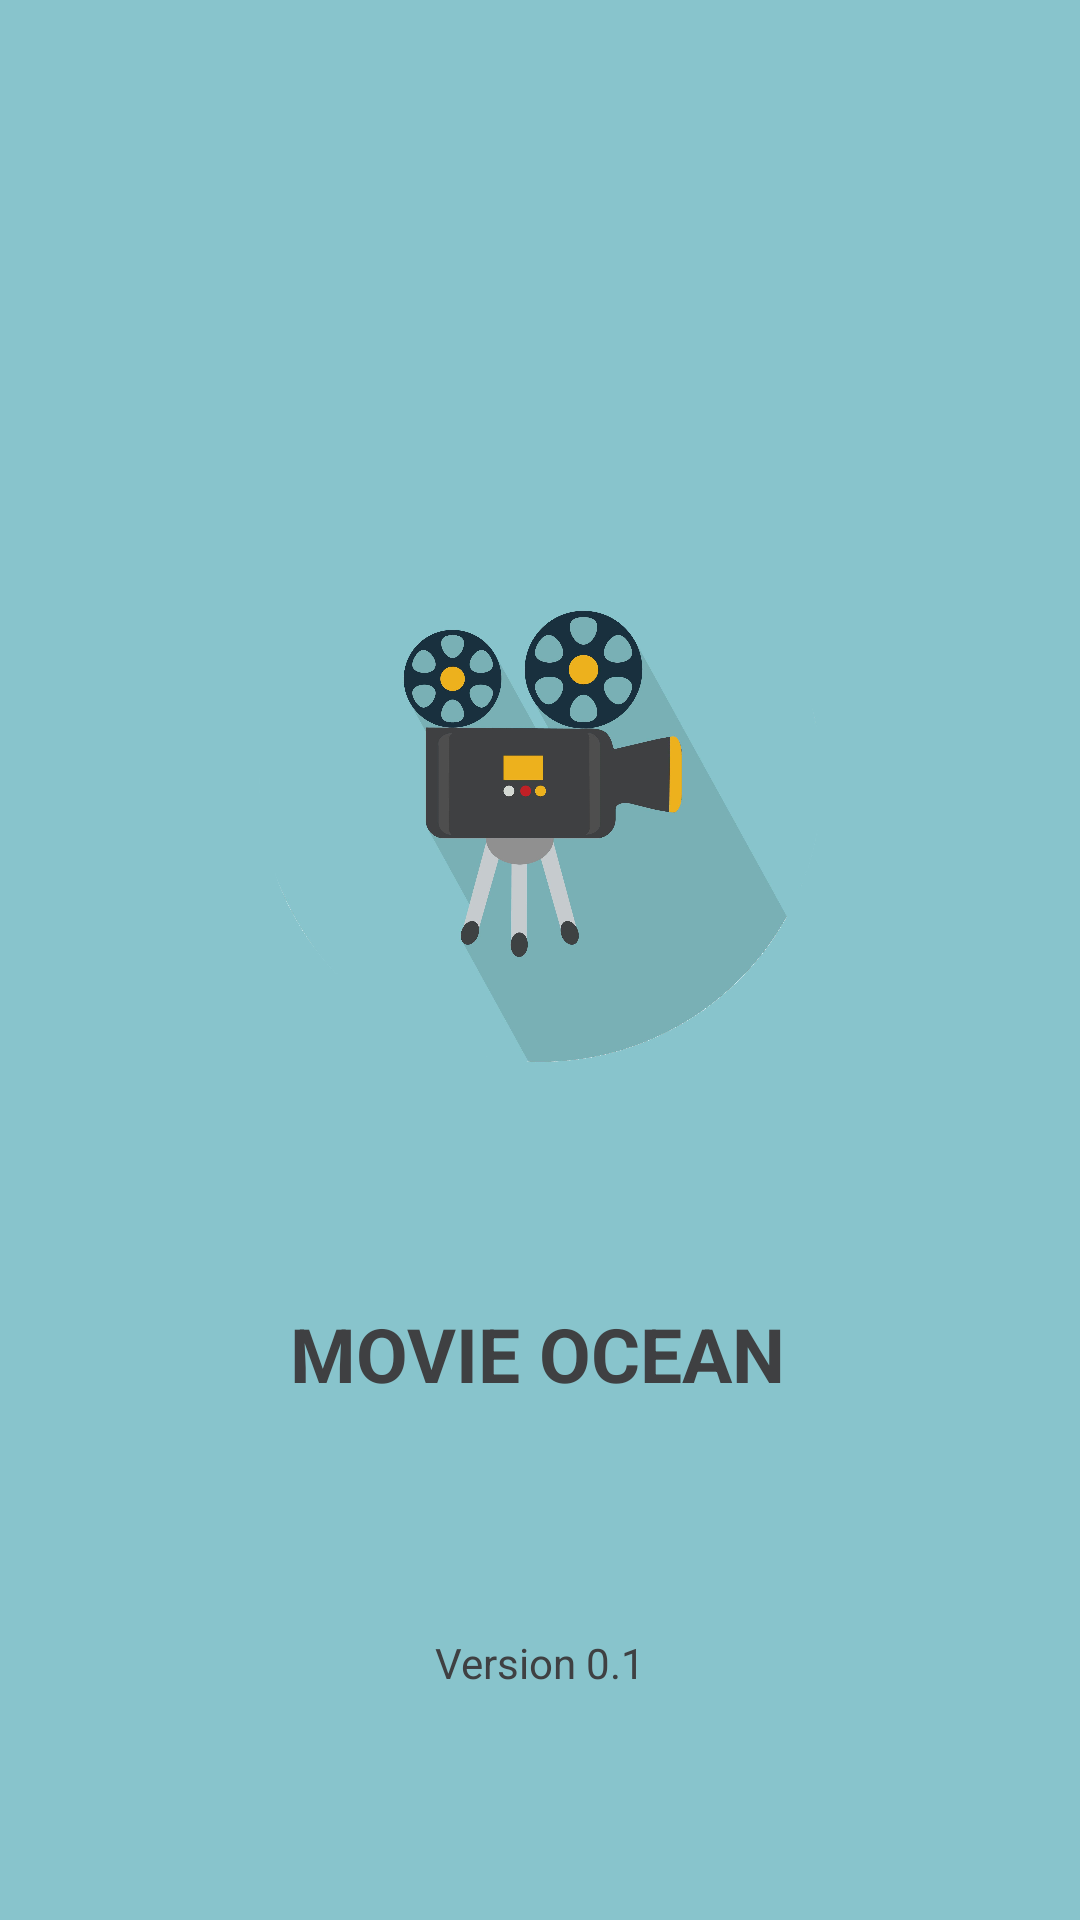

Write the Android layout XML for this screen, with the resource values it uses.
<!-- AndroidManifest.xml: application theme Theme.MovieApplication -->
<!-- res/layout/activity_splash.xml -->
<?xml version="1.0" encoding="utf-8"?>
<androidx.constraintlayout.widget.ConstraintLayout xmlns:android="http://schemas.android.com/apk/res/android"
    xmlns:app="http://schemas.android.com/apk/res-auto"
    xmlns:tools="http://schemas.android.com/tools"
    android:layout_width="match_parent"
    android:layout_height="match_parent"
    tools:context=".SplashActivity"
    android:background="@color/primary">

    <ImageView
        android:id="@+id/imageView"
        android:layout_width="205dp"
        android:layout_height="192dp"
        android:layout_marginTop="164dp"
        app:layout_constraintEnd_toEndOf="parent"
        app:layout_constraintStart_toStartOf="parent"
        app:layout_constraintTop_toTopOf="parent"
        app:srcCompat="@drawable/logo"
        tools:ignore="MissingConstraints" />

    <TextView
        android:id="@+id/textView"
        android:layout_width="wrap_content"
        android:layout_height="wrap_content"
        android:layout_marginBottom="172dp"
        android:text="MOVIE OCEAN"
        android:textSize="25dp"
        android:textStyle="bold"
        android:textColor="@color/dark"
        app:layout_constraintBottom_toBottomOf="parent"
        app:layout_constraintEnd_toEndOf="parent"
        app:layout_constraintHorizontal_bias="0.497"
        app:layout_constraintStart_toStartOf="parent"
        app:layout_constraintTop_toBottomOf="@+id/imageView"
        app:layout_constraintVertical_bias="1.0" />

    <TextView
        android:id="@+id/textView2"
        android:layout_width="wrap_content"
        android:layout_height="wrap_content"
        android:text="Version 0.1"
        android:textColor="@color/dark"
        app:layout_constraintBottom_toBottomOf="parent"
        app:layout_constraintEnd_toEndOf="parent"
        app:layout_constraintStart_toStartOf="parent"
        app:layout_constraintTop_toBottomOf="@+id/textView" />
</androidx.constraintlayout.widget.ConstraintLayout>
<!-- resources referenced by this layout -->
<resources>
  <color name="dark">#3f4042</color>
  <color name="primary">#88c4cc</color>
  <!-- drawable logo: jpg bitmap (drawable, 218023 bytes) -->
  <style name="Theme.MovieApplication" parent="Theme.MaterialComponents.DayNight.NoActionBar">
          
          <item name="colorPrimary">@color/purple_500</item>
          <item name="colorPrimaryVariant">@color/primary</item>
          <item name="colorOnPrimary">@color/white</item>
          
          <item name="colorSecondary">@color/teal_200</item>
          <item name="colorSecondaryVariant">@color/teal_700</item>
          <item name="colorOnSecondary">@color/black</item>
          
          <item name="android:statusBarColor" tools:targetApi="l">?attr/colorPrimaryVariant</item>
          
      </style>
  <color name="purple_500">#FF6200EE</color>
  <color name="white">#FFFFFFFF</color>
  <color name="teal_200">#FF03DAC5</color>
  <color name="teal_700">#FF018786</color>
  <color name="black">#FF000000</color>
</resources>
